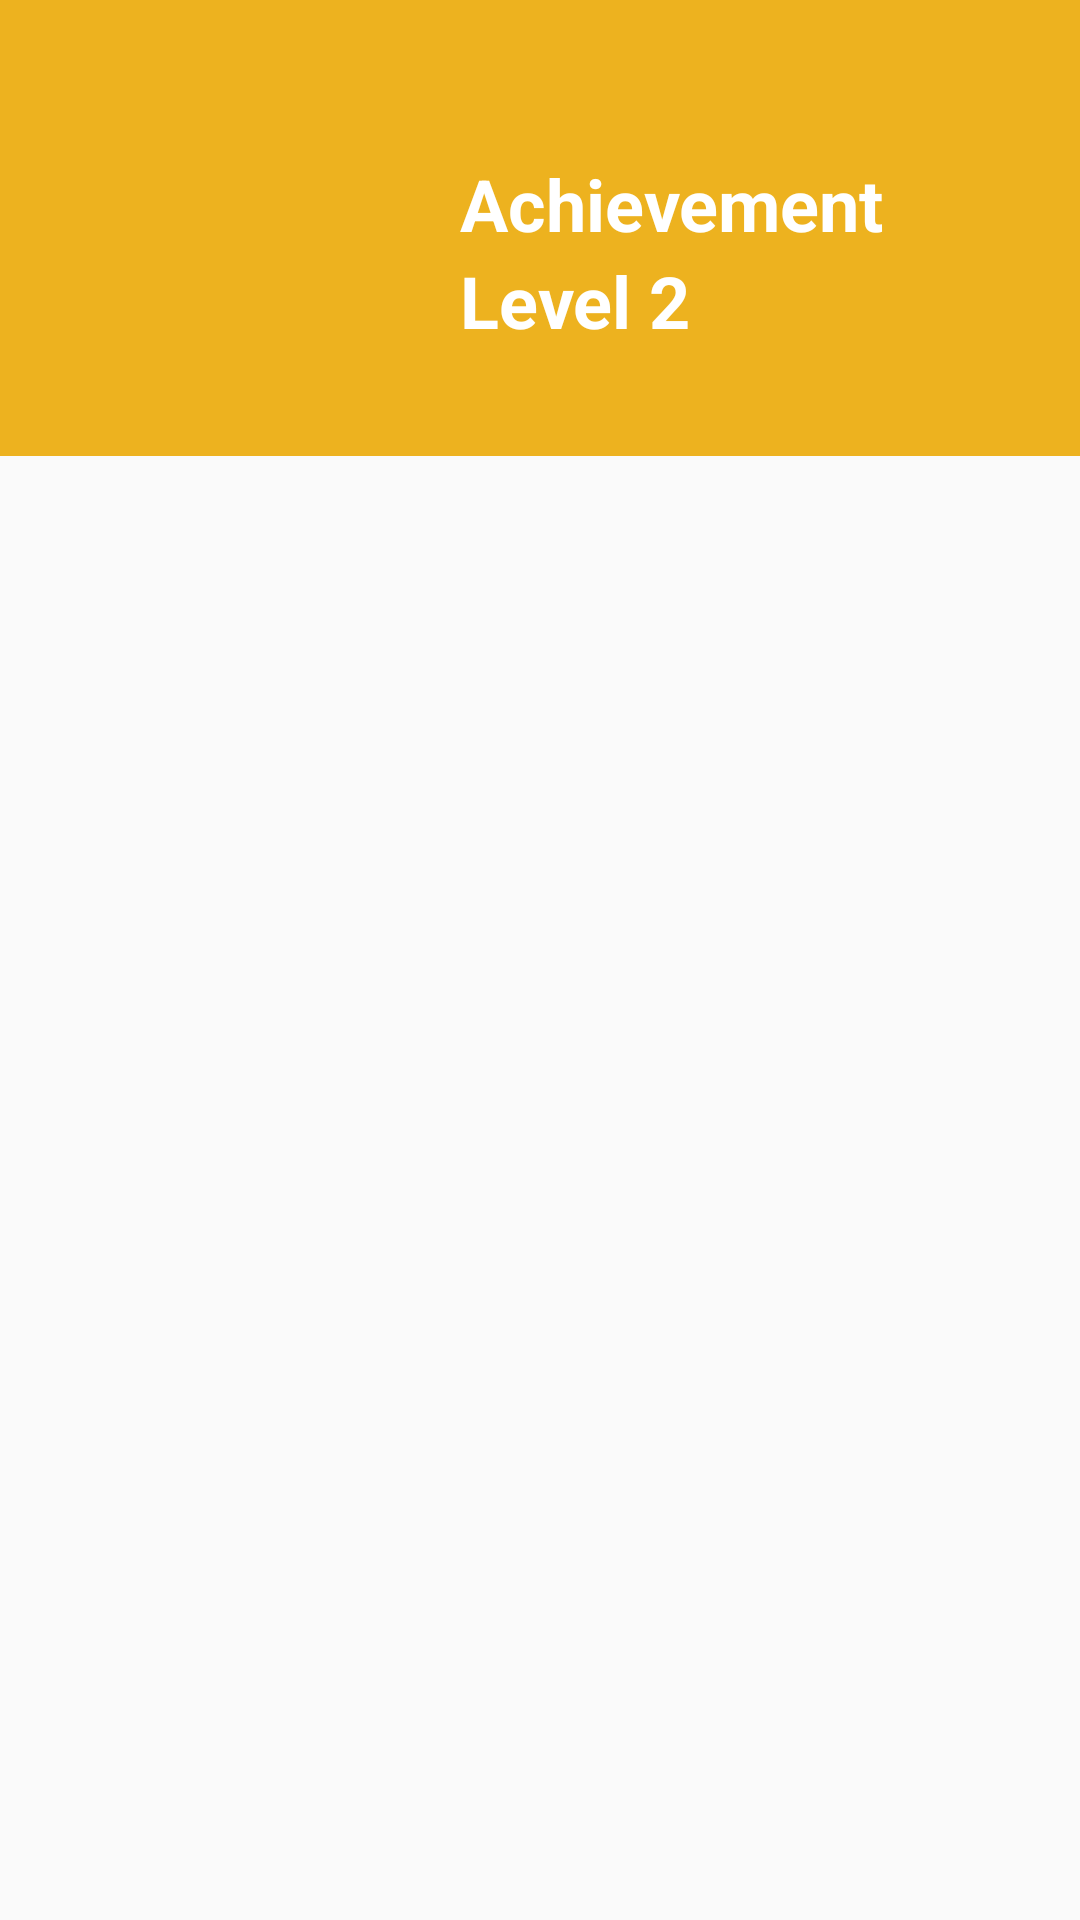

Write the Android layout XML for this screen, with the resource values it uses.
<!-- AndroidManifest.xml: application theme Theme.SaleHere -->
<!-- res/layout/fragment_achievement.xml -->
<?xml version="1.0" encoding="utf-8"?>
<androidx.constraintlayout.widget.ConstraintLayout xmlns:android="http://schemas.android.com/apk/res/android"
    xmlns:app="http://schemas.android.com/apk/res-auto"
    xmlns:tools="http://schemas.android.com/tools"
    android:layout_width="match_parent"
    android:layout_height="match_parent"
    tools:context=".ui.achievement.AchievementFragment">

    <LinearLayout
        android:id="@+id/card.header"
        android:layout_width="match_parent"
        android:layout_height="wrap_content"
        android:background="#E4ECAB06"
        android:orientation="vertical"
        android:paddingStart="32dp"
        android:paddingTop="48dp"
        android:paddingEnd="32dp"
        android:paddingBottom="32dp"
        app:layout_constraintEnd_toEndOf="parent"
        app:layout_constraintStart_toStartOf="parent"
        app:layout_constraintTop_toTopOf="parent">

        <LinearLayout
            android:layout_width="wrap_content"
            android:layout_height="wrap_content"
            android:layout_gravity="center"
            android:orientation="horizontal">

            <ImageView
                android:layout_width="72dp"
                android:layout_height="72dp"
                android:layout_marginEnd="16dp"
                android:src="@drawable/ic_baseline_stars_24" />

            <LinearLayout
                android:layout_width="wrap_content"
                android:layout_height="wrap_content"
                android:layout_gravity="center"
                android:orientation="vertical">

                <TextView
                    android:id="@+id/text.achievement"
                    android:layout_width="wrap_content"
                    android:layout_height="wrap_content"
                    android:text="@string/achievement"
                    android:textColor="#ffffff"
                    android:textSize="24sp"
                    android:textStyle="bold" />

                <TextView
                    android:id="@+id/text.level"
                    android:layout_width="wrap_content"
                    android:layout_height="wrap_content"
                    android:text="@string/level"
                    android:textColor="#ffffff"
                    android:textSize="24sp"
                    android:textStyle="bold" />
            </LinearLayout>

        </LinearLayout>

    </LinearLayout>

    <androidx.recyclerview.widget.RecyclerView
        android:id="@+id/recycler.card"
        android:layout_width="match_parent"
        android:layout_height="0dp"
        android:paddingStart="8dp"
        android:paddingTop="16dp"
        android:paddingEnd="8dp"
        app:layout_constraintBottom_toBottomOf="parent"
        app:layout_constraintEnd_toEndOf="parent"
        app:layout_constraintStart_toStartOf="parent"
        app:layout_constraintTop_toBottomOf="@+id/card.header" />
</androidx.constraintlayout.widget.ConstraintLayout>
<!-- resources referenced by this layout -->
<resources>
  <string name="achievement">Achievement</string>
  <string name="level">Level 2</string>
  <style name="Theme.SaleHere" parent="Theme.MaterialComponents.DayNight.NoActionBar.Bridge">
          
          <item name="colorPrimary">@color/purple_500</item>
          <item name="colorPrimaryVariant">@color/purple_700</item>
          <item name="colorOnPrimary">@color/white</item>
          
          <item name="colorSecondary">@color/teal_200</item>
          <item name="colorSecondaryVariant">@color/teal_700</item>
          <item name="colorOnSecondary">@color/black</item>
          
          <item name="android:statusBarColor">@android:color/transparent</item>
          
          <item name="android:windowActionBar">false</item>
          <item name="android:windowTitleSize">0dp</item>
          <item name="android:windowNoTitle">true</item>
          <item name="android:windowLightStatusBar">true</item>
          <item name="windowActionBar">false</item>
          <item name="android:windowContentOverlay">@null</item>
          <item name="windowNoTitle">true</item>
      </style>
  <!-- not gathered from this repository: default colours our renderer supplied (Android Studio template values) -->
  <color name="purple_500">#FF6200EE</color>
  <color name="purple_700">#FF3700B3</color>
  <color name="teal_200">#FF03DAC5</color>
  <color name="teal_700">#FF018786</color>
  <color name="black">#FF000000</color>
  <color name="white">#FFFFFFFF</color>
</resources>
